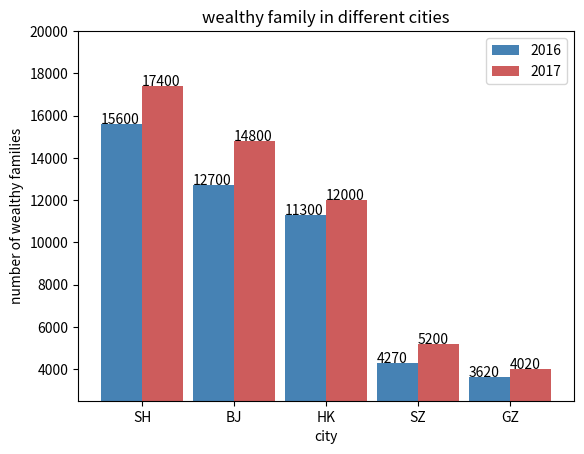

Generate this figure with matplotlib:
import matplotlib.pyplot as plt

import numpy as np

Y2016 = [15600,12700,11300,4270,3620]
Y2017 = [17400,14800,12000,5200,4020]

labels = ['SH', 'BJ', 'HK', 'SZ', 'GZ']

bar_width = 0.45

plt.bar(np.arange(5), Y2016, label='2016', color='steelblue', width=bar_width)
plt.bar(np.arange(5)+bar_width, Y2017, label='2017', color='indianred',width=bar_width)

plt.xlabel('city')
plt.ylabel('number of wealthy families')

plt.title('wealthy family in different cities')

plt.xticks(np.arange(5)+bar_width/2, labels)

plt.ylim([2500, 20000])

for x2016, y2016 in enumerate(Y2016):
    plt.text(x2016-bar_width/2, y2016+200, '%s' % y2016, va='center')

for x2017, y2017 in enumerate(Y2017):
    plt.text(x2017+bar_width/2, y2017+200, '%s' % y2017, va='center')

plt.legend()
plt.show()
